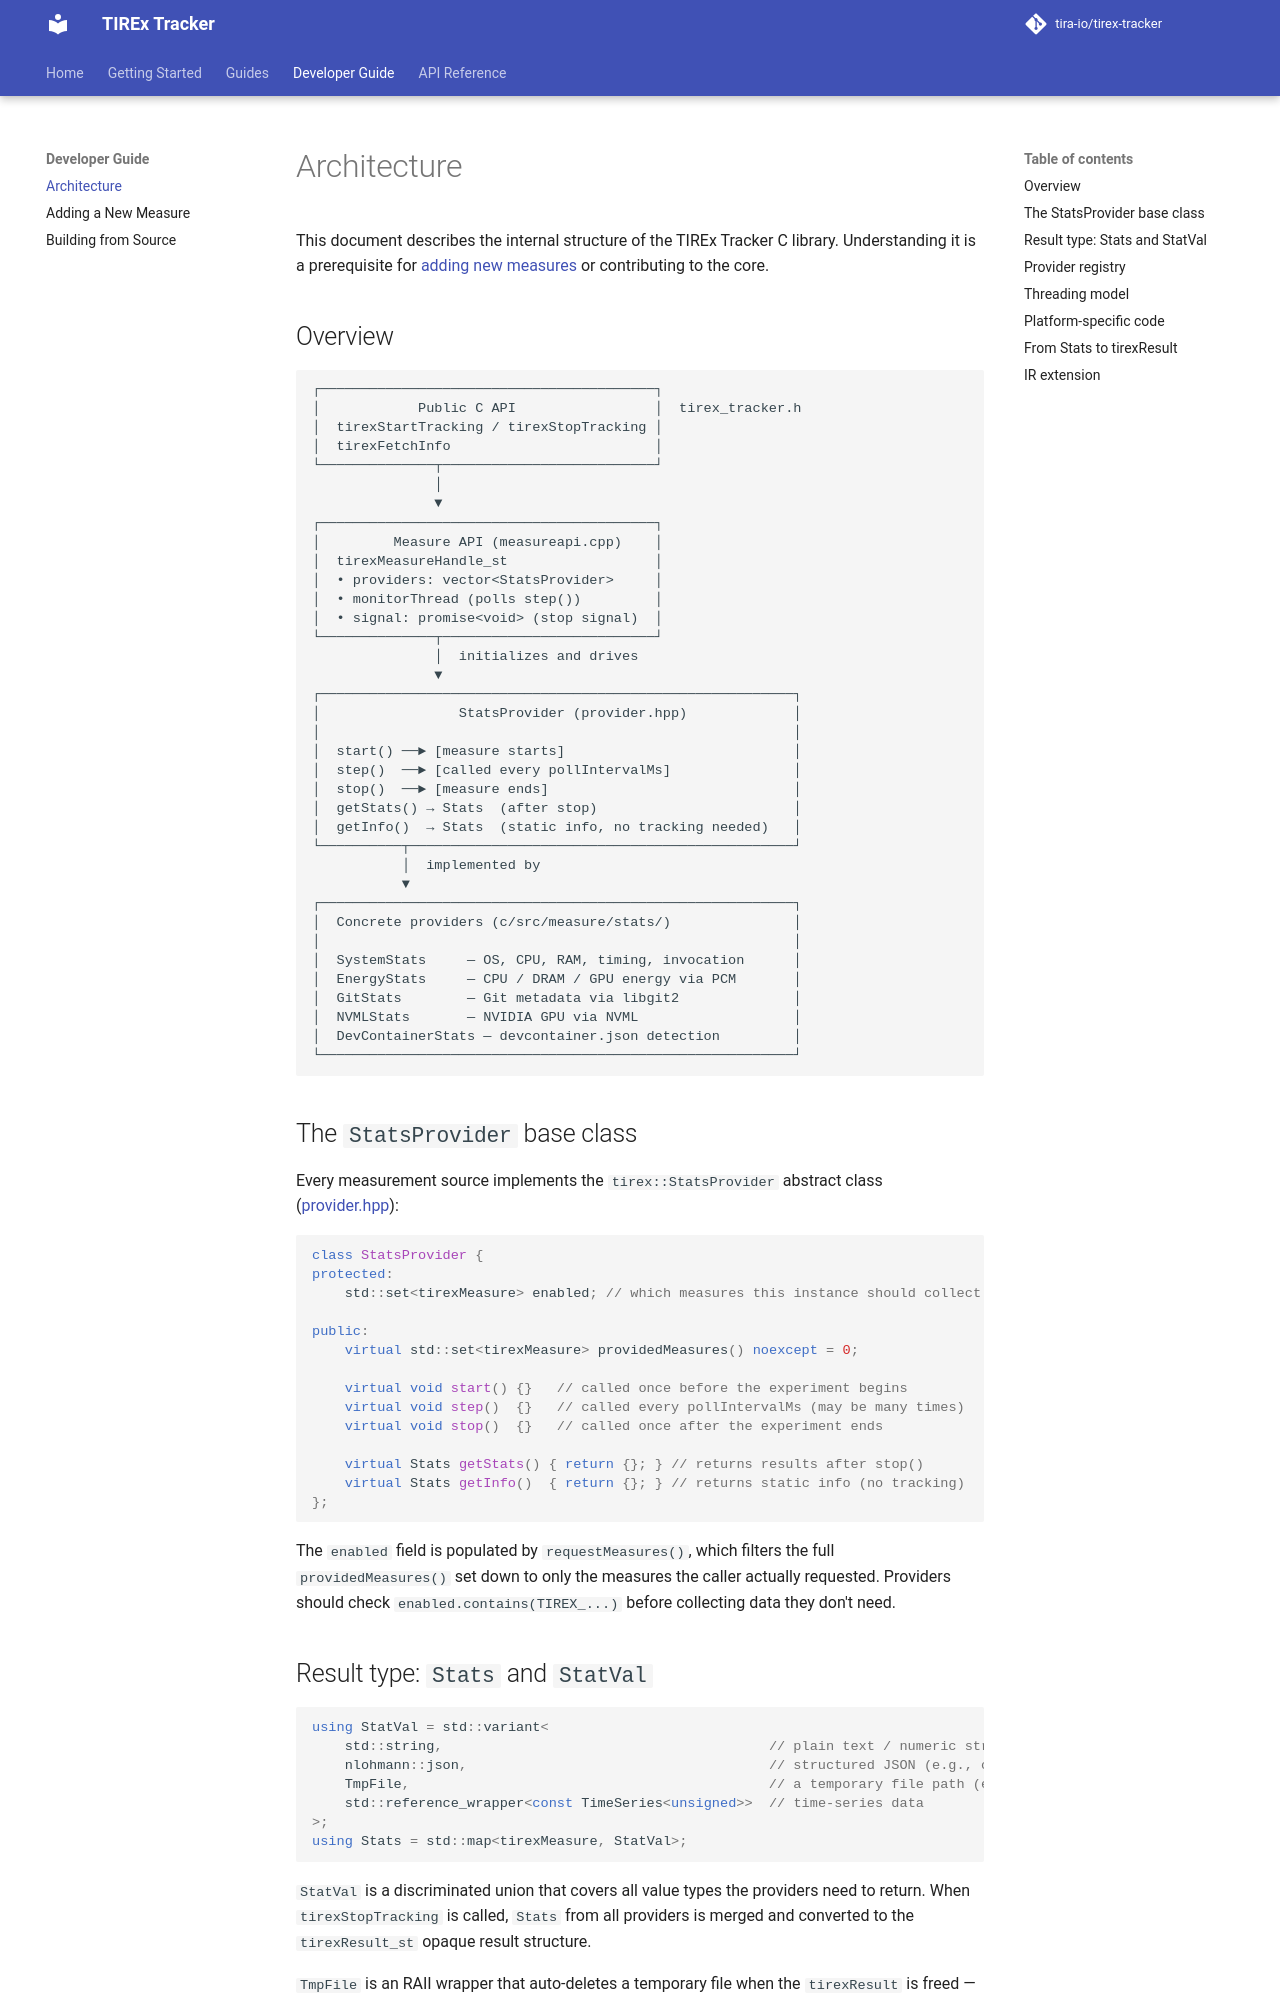

repository: tira-io/tirex-tracker · page: 0.2.23/developer/architecture/index.html · generator: mkdocs

# Architecture

This document describes the internal structure of the TIREx Tracker C library. Understanding it is a prerequisite for [adding new measures](adding-measures.md) or contributing to the core.

## Overview

```
┌─────────────────────────────────────────┐
│            Public C API                 │  tirex_tracker.h
│  tirexStartTracking / tirexStopTracking │
│  tirexFetchInfo                         │
└──────────────┬──────────────────────────┘
               │
               ▼
┌─────────────────────────────────────────┐
│         Measure API (measureapi.cpp)    │
│  tirexMeasureHandle_st                  │
│  • providers: vector<StatsProvider>     │
│  • monitorThread (polls step())         │
│  • signal: promise<void> (stop signal)  │
└──────────────┬──────────────────────────┘
               │  initializes and drives
               ▼
┌──────────────────────────────────────────────────────────┐
│                 StatsProvider (provider.hpp)             │
│                                                          │
│  start() ──► [measure starts]                            │
│  step()  ──► [called every pollIntervalMs]               │
│  stop()  ──► [measure ends]                              │
│  getStats() → Stats  (after stop)                        │
│  getInfo()  → Stats  (static info, no tracking needed)   │
└──────────┬───────────────────────────────────────────────┘
           │  implemented by
           ▼
┌──────────────────────────────────────────────────────────┐
│  Concrete providers (c/src/measure/stats/)               │
│                                                          │
│  SystemStats     — OS, CPU, RAM, timing, invocation      │
│  EnergyStats     — CPU / DRAM / GPU energy via PCM       │
│  GitStats        — Git metadata via libgit2              │
│  NVMLStats       — NVIDIA GPU via NVML                   │
│  DevContainerStats — devcontainer.json detection         │
└──────────────────────────────────────────────────────────┘
```

## The `StatsProvider` base class

Every measurement source implements the `tirex::StatsProvider` abstract class ([provider.hpp](https://github.com/tira-io/tirex-tracker/blob/master/c/src/measure/stats/provider.hpp)):

```cpp
class StatsProvider {
protected:
    std::set<tirexMeasure> enabled; // which measures this instance should collect

public:
    virtual std::set<tirexMeasure> providedMeasures() noexcept = 0;

    virtual void start() {}   // called once before the experiment begins
    virtual void step()  {}   // called every pollIntervalMs (may be many times)
    virtual void stop()  {}   // called once after the experiment ends

    virtual Stats getStats() { return {}; } // returns results after stop()
    virtual Stats getInfo()  { return {}; } // returns static info (no tracking)
};
```

The `enabled` field is populated by `requestMeasures()`, which filters the full `providedMeasures()` set down to only the measures the caller actually requested. Providers should check `enabled.contains(TIREX_...)` before collecting data they don't need.
